Photos from the image-classification dataset "data" in the GitHub repository chaseez/bacteria-identification. Its 2 classes are: negative, positive.

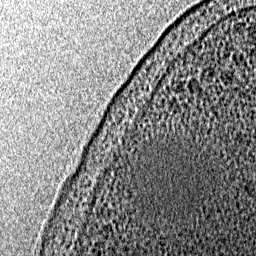
Label: negative

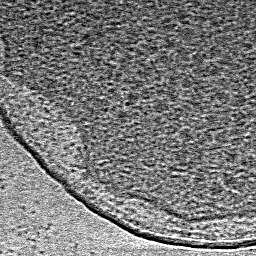
Label: negative

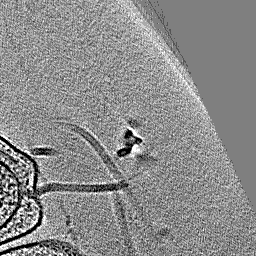
Label: positive

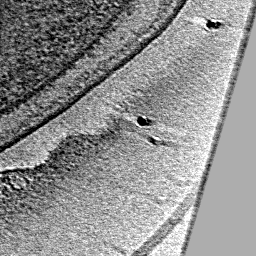
Label: negative

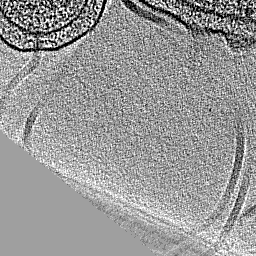
Label: positive

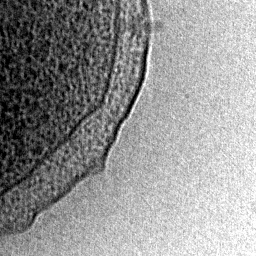
Label: positive
